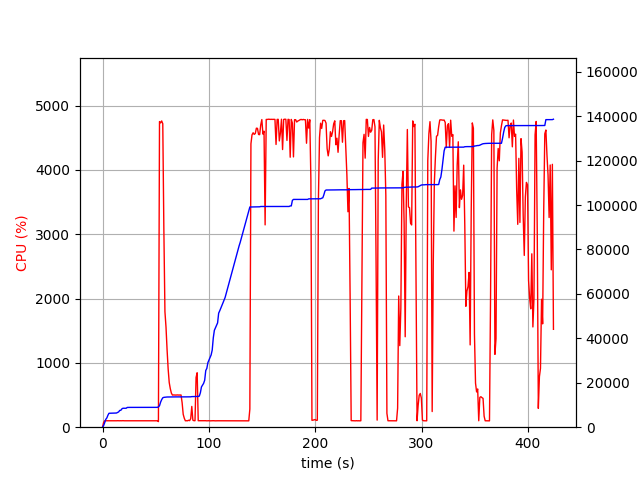

The file beside this chart, header and first rows:
elapsed_time, nproc, cpu, mem_real, mem_virtual
3.4332275390625e-05, 1, 0.0, 8.98, 3186
1.008, 1, 74.4, 749.1, 1688
2.016, 1, 100.2, 2035, 3656
3.025, 1, 100.1, 3529, 6536
4.034, 1, 99.1, 4161, 6786
5.042, 1, 100.2, 5367, 8578
6.05, 1, 100.2, 6271, 10738
7.058, 1, 101.2, 6281, 10738
8.067, 1, 100.2, 6295, 10738
9.075, 1, 100.1, 6305, 10738
10.08, 1, 100.1, 6305, 10738
11.1, 1, 100.8, 6323, 10738
12.11, 1, 99.8, 6323, 10738
13.12, 1, 99.9, 6383, 10750
14.13, 1, 100.9, 6619, 10750
15.14, 1, 99.8, 6893, 10750
16.15, 1, 99.9, 7551, 10750
17.16, 1, 100.8, 7591, 10750
18.18, 1, 99.9, 8243, 13310
19.19, 1, 101.8, 8529, 13310
20.2, 1, 99.9, 8529, 13310
21.21, 1, 99.9, 8529, 13310
22.22, 1, 99.9, 8529, 13310
23.23, 1, 100.8, 8887, 13310
24.24, 1, 99.8, 8915, 13310
25.26, 1, 99.9, 8915, 13310
26.27, 1, 99.8, 8915, 13310
27.28, 1, 99.9, 8915, 13310
28.29, 1, 99.8, 8915, 13310
29.3, 1, 99.9, 8917, 13310
30.31, 1, 100.9, 8923, 13310
31.32, 1, 99.9, 8923, 13310
32.33, 1, 100.8, 8923, 13310
33.35, 1, 99.9, 8923, 13310
34.36, 1, 99.9, 8923, 13310
35.37, 1, 100.9, 8923, 13310
36.38, 1, 100.0, 8923, 13310
37.39, 1, 100.8, 8923, 13310
38.4, 1, 99.9, 8923, 13310
39.41, 1, 99.9, 8923, 13310
40.42, 1, 100.9, 8925, 13310
41.43, 1, 99.9, 8925, 13310
42.44, 1, 99.9, 8929, 13310
43.46, 1, 99.8, 8929, 13310
44.47, 1, 99.9, 8931, 13310
45.48, 1, 100.9, 8931, 13310
46.49, 1, 99.9, 8931, 13310
47.5, 1, 100.8, 8931, 13310
48.51, 1, 99.9, 8931, 13310
49.52, 1, 100.0, 8931, 13310
50.53, 1, 99.8, 8931, 13310
51.54, 1, 99.9, 8931, 13310
52.55, 1, 87.1, 9145, 16819
53.57, 1, 4753, 9652, 17361
54.59, 1, 4732, 11267, 19089
55.62, 1, 4762, 12413, 20363
56.65, 1, 4719, 13233, 21213
57.66, 1, 3083, 13435, 21467
58.67, 1, 1796, 13501, 21499
59.68, 1, 1556, 13537, 21547
... 358 more rows
